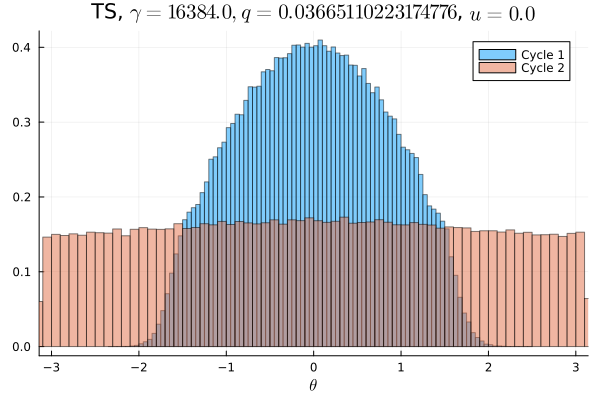

The file beside this chart, header and first rows:
Cycle 1, Cycle 2
0.0, 0.009197
0.0, 0.009044
0.0, 0.009628
0.0, 0.0092
0.0, 0.0094
0.0, 0.009422
0.0, 0.009369
0.0, 0.009463
0.0, 0.009391
0.0, 0.009606
0.0, 0.009437
0.0, 0.00975
0.0, 0.009491
3.125e-6, 0.009841
3.125e-6, 0.009778
1.25e-5, 0.009175
4.0625e-5, 0.009463
7.5e-5, 0.009981
0.0002219, 0.01014
0.0004062, 0.009797
0.0008344, 0.01005
0.001569, 0.009834
0.002991, 0.009656
0.004766, 0.009975
0.006694, 0.01006
0.009194, 0.01026
0.01051, 0.01002
0.01133, 0.009928
0.01181, 0.009972
0.0126, 0.01043
0.01387, 0.01014
0.01607, 0.01002
0.01618, 0.0106
0.01687, 0.01053
0.01845, 0.01017
0.01887, 0.01039
0.01949, 0.01062
0.02039, 0.0103
0.02188, 0.0104
0.02163, 0.01029
0.02274, 0.01039
0.02323, 0.01039
0.02312, 0.01042
0.02431, 0.01084
0.02438, 0.01029
0.02453, 0.01043
0.0254, 0.01062
0.02496, 0.01065
0.02528, 0.01065
0.02545, 0.01084
0.02529, 0.01057
0.02574, 0.01063
0.02478, 0.01025
0.02519, 0.01056
0.02452, 0.0105
0.02437, 0.01092
0.02412, 0.01059
0.02352, 0.01038
0.02322, 0.01045
0.02253, 0.01047
... 40 more rows
